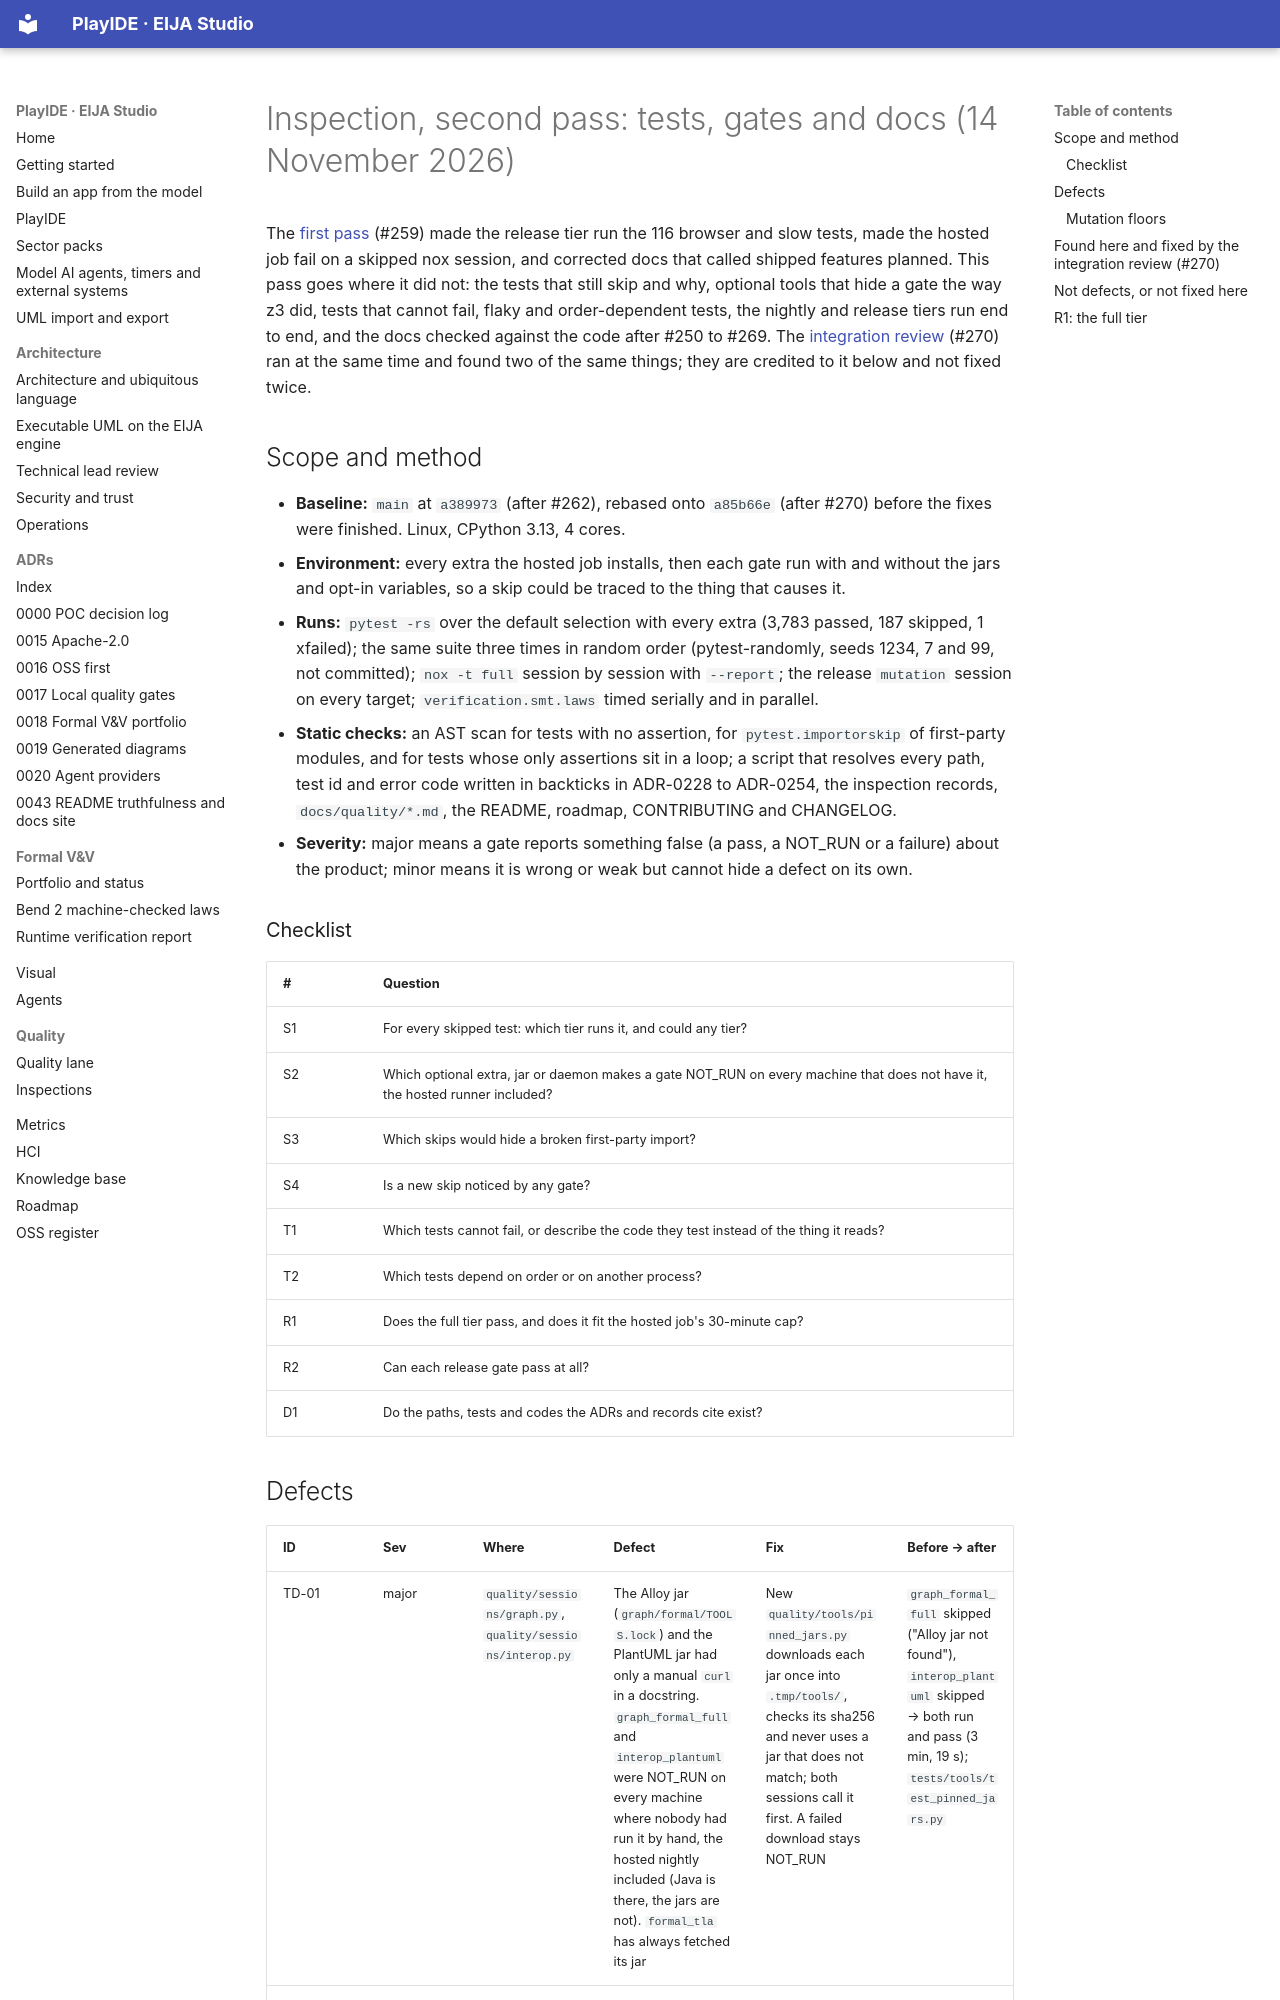

repository: 45ck/eija-studio · page: quality/inspections/2026-11-14-tests-gates-docs-deeper/index.html · generator: mkdocs

---
description: "Second Fagan pass, 14 November 2026, over the tests, nox gates, hosted CI and docs: every skip traced to a tier, every optional tool that hid a gate, the nightly and release tiers run end to end."
---

# Inspection, second pass: tests, gates and docs (14 November 2026)

The [first pass](2026-11-13-tests-gates-docs.md) (#259) made the release tier run the 116 browser and slow tests, made
the hosted job fail on a skipped nox session, and corrected docs that called shipped features planned. This pass goes
where it did not: the tests that still skip and why, optional tools that hide a gate the way z3 did, tests that cannot
fail, flaky and order-dependent tests, the nightly and release tiers run end to end, and the docs checked against the
code after #250 to #269. The [integration review](2026-11-14-integration-review.md) (#270) ran at the same time and
found two of the same things; they are credited to it below and not fixed twice.

## Scope and method

* **Baseline:** `main` at `a389973` (after #262), rebased onto `a85b66e` (after #270) before the fixes were finished.
  Linux, CPython 3.13, 4 cores.
* **Environment:** every extra the hosted job installs, then each gate run with and without the jars and opt-in
  variables, so a skip could be traced to the thing that causes it.
* **Runs:** `pytest -rs` over the default selection with every extra (3,783 passed, 187 skipped, 1 xfailed); the same
  suite three times in random order (pytest-randomly, seeds 1234, 7 and 99, not committed); `nox -t full` session by
  session with `--report`; the release `mutation` session on every target; `verification.smt.laws` timed serially
  and in parallel.
* **Static checks:** an AST scan for tests with no assertion, for `pytest.importorskip` of first-party modules, and
  for tests whose only assertions sit in a loop; a script that resolves every path, test id and error code written in
  backticks in ADR-0228 to ADR-0254, the inspection records, `docs/quality/*.md`, the README, roadmap, CONTRIBUTING
  and CHANGELOG.
* **Severity:** major means a gate reports something false (a pass, a NOT_RUN or a failure) about the product; minor
  means it is wrong or weak but cannot hide a defect on its own.

### Checklist

| # | Question |
|---|---|
| S1 | For every skipped test: which tier runs it, and could any tier? |
| S2 | Which optional extra, jar or daemon makes a gate NOT_RUN on every machine that does not have it, the hosted runner included? |
| S3 | Which skips would hide a broken first-party import? |
| S4 | Is a new skip noticed by any gate? |
| T1 | Which tests cannot fail, or describe the code they test instead of the thing it reads? |
| T2 | Which tests depend on order or on another process? |
| R1 | Does the full tier pass, and does it fit the hosted job's 30-minute cap? |
| R2 | Can each release gate pass at all? |
| D1 | Do the paths, tests and codes the ADRs and records cite exist? |
